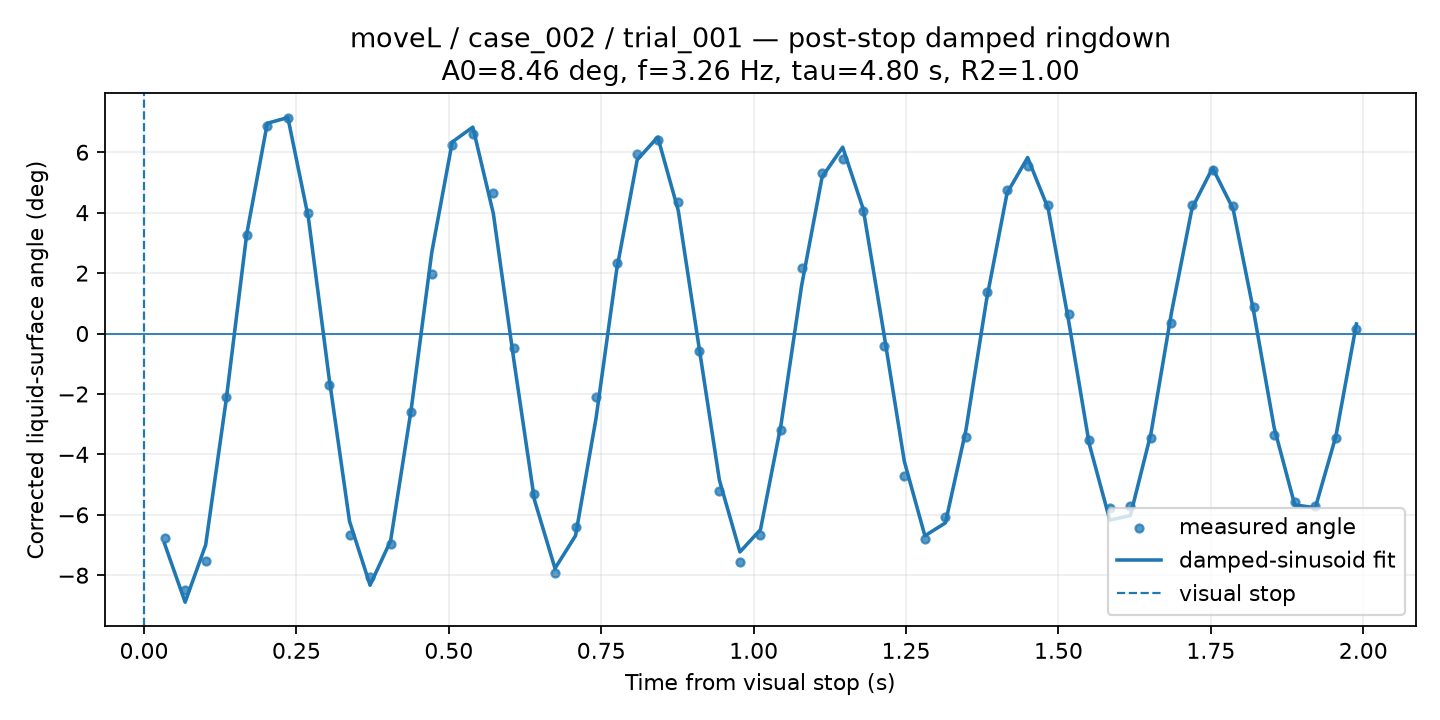

Values plotted in this chart, from the file beside it:
time_from_visual_stop_s, surface_angle_corrected_deg, fit_used, quality, ringdown_fit_angle_deg
0.03371, -6.762, 1, GOOD, -6.958
0.06742, -8.481, 1, GOOD, -8.891
0.1011, -7.525, 1, GOOD, -6.996
0.1348, -2.087, 1, GOOD, -2.188
0.1685, 3.252, 1, GOOD, 3.301
0.2022, 6.863, 1, GOOD, 6.96
0.236, 7.14, 1, GOOD, 7.147
0.2697, 3.995, 1, GOOD, 3.828
0.3034, -1.705, 1, GOOD, -1.435
0.3371, -6.674, 1, GOOD, -6.212
0.3708, -8.048, 1, GOOD, -8.33
0.4045, -6.968, 1, GOOD, -6.859
0.4382, -2.603, 1, GOOD, -2.519
0.4719, 1.983, 1, GOOD, 2.674
0.5056, 6.239, 1, GOOD, 6.34
0.5393, 6.618, 1, GOOD, 6.831
0.573, 4.641, 1, GOOD, 3.969
0.6067, -0.4904, 1, GOOD, -0.8935
0.6404, -5.319, 1, GOOD, -5.509
0.6742, -7.933, 1, GOOD, -7.775
0.7079, -6.406, 1, GOOD, -6.689
0.7416, -2.087, 1, GOOD, -2.792
0.7753, 2.334, 1, GOOD, 2.101
0.809, 5.949, 1, GOOD, 5.747
0.8427, 6.407, 1, GOOD, 6.502
0.8764, 4.353, 1, GOOD, 4.064
0.9101, -0.588, 1, GOOD, -0.4101
0.9438, -5.205, 1, GOOD, -4.849
0.9775, -7.571, 1, GOOD, -7.229
1.011, -6.68, 1, GOOD, -6.49
1.045, -3.179, 1, GOOD, -3.012
1.079, 2.163, 1, GOOD, 1.582
1.112, 5.321, 1, GOOD, 5.183
1.146, 5.781, 1, GOOD, 6.165
1.18, 4.041, 1, GOOD, 4.118
1.213, -0.4003, 1, GOOD, 0.01898
1.247, -4.72, 1, GOOD, -4.233
1.281, -6.797, 1, GOOD, -6.695
1.315, -6.085, 1, GOOD, -6.267
1.348, -3.418, 1, GOOD, -3.184
1.382, 1.365, 1, GOOD, 1.113
1.416, 4.737, 1, GOOD, 4.649
1.449, 5.546, 1, GOOD, 5.824
1.483, 4.249, 1, GOOD, 4.136
1.517, 0.6393, 1, GOOD, 0.3973
1.551, -3.525, 1, GOOD, -3.658
1.584, -5.787, 1, GOOD, -6.175
1.618, -5.709, 1, GOOD, -6.025
1.652, -3.463, 1, GOOD, -3.312
1.685, 0.3549, 1, GOOD, 0.6914
1.719, 4.269, 1, GOOD, 4.144
1.753, 5.403, 1, GOOD, 5.481
1.787, 4.228, 1, GOOD, 4.123
1.82, 0.8616, 1, GOOD, 0.7284
1.854, -3.35, 1, GOOD, -3.125
1.888, -5.589, 1, GOOD, -5.671
1.921, -5.711, 1, GOOD, -5.767
1.955, -3.442, 1, GOOD, -3.4
1.989, 0.1594, 1, GOOD, 0.3159
